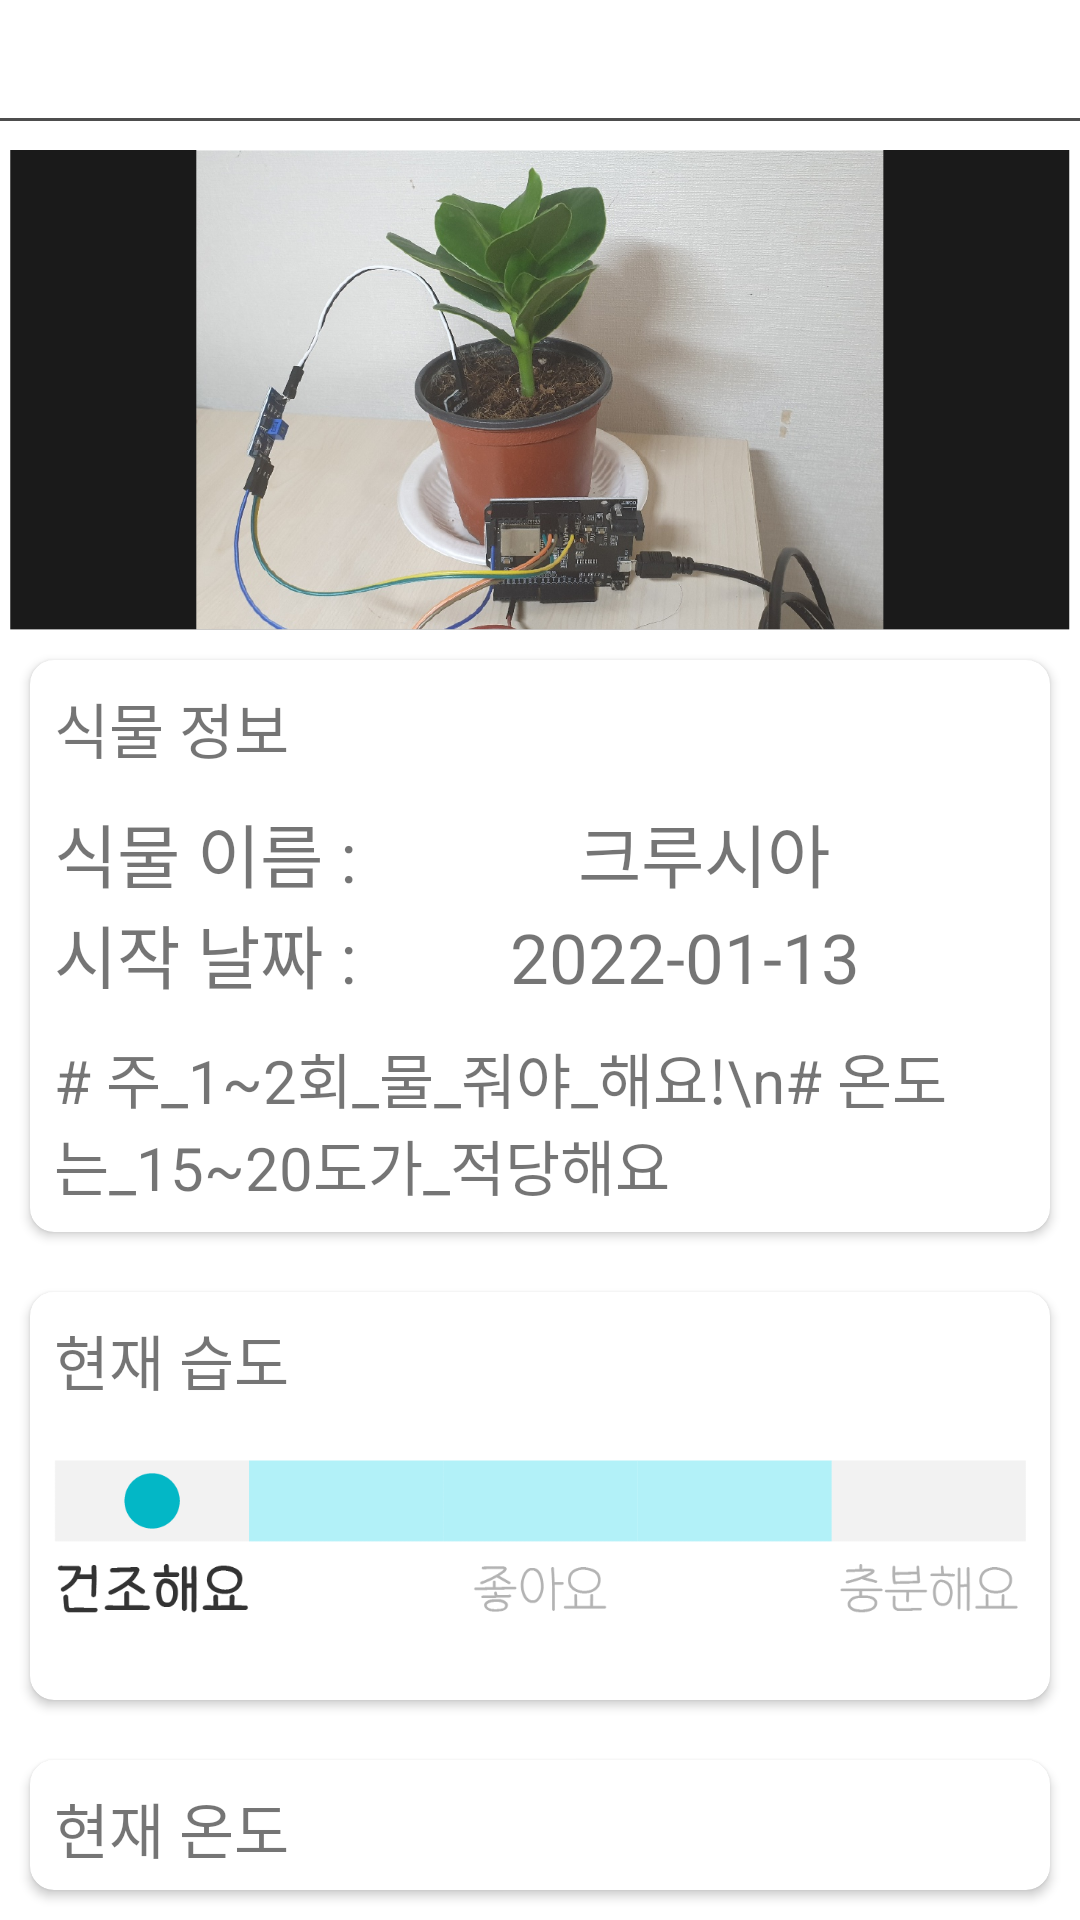

Produce the Android XML layout that renders to this screen, including the resource entries it uses.
<!-- AndroidManifest.xml: application theme Theme.PostIT -->
<!-- res/layout/activity_plant.xml -->
<?xml version="1.0" encoding="utf-8"?>
<layout xmlns:android="http://schemas.android.com/apk/res/android"
    xmlns:app="http://schemas.android.com/apk/res-auto">

    <LinearLayout
        android:layout_width="match_parent"
        android:layout_height="match_parent"
        android:orientation="vertical">


        <LinearLayout
            android:id="@+id/logo_up"
            android:layout_width="match_parent"
            android:layout_height="50dp"
            android:gravity="center"
            android:orientation="vertical"
            app:layout_constraintTop_toTopOf="parent">

            <ImageView
                android:id="@+id/logo"
                android:layout_width="match_parent"
                android:layout_height="30dp"
                android:src="@drawable/logo_inapp" />

            <View
                android:id="@+id/divider_view"
                android:layout_width="match_parent"
                android:layout_height="1dp"
                android:layout_gravity="center"
                android:background="#4D4D4D" />

        </LinearLayout>


        <LinearLayout
            android:id="@+id/plant_info"
            android:layout_width="match_parent"
            android:layout_height="wrap_content"
            android:orientation="vertical"
            app:layout_constraintBottom_toTopOf="@+id/humid"
            app:layout_constraintTop_toBottomOf="@+id/logo_up"
            >

            <ImageView
                android:layout_width="match_parent"
                android:layout_height="160dp"
                android:src="@drawable/clusia_image" />


        </LinearLayout>

        <androidx.cardview.widget.CardView
            android:layout_width="match_parent"
            android:layout_height="wrap_content"
            android:layout_margin="10dp"
            android:elevation="2dp"
            app:cardCornerRadius="8dp">

            <LinearLayout
                android:id="@+id/info"
                android:layout_width="match_parent"
                android:layout_height="wrap_content"
                android:layout_margin="8dp"
                android:orientation="vertical"
                app:layout_constraintTop_toBottomOf="@+id/plant_info">

                <TextView
                    android:layout_width="match_parent"
                    android:layout_height="wrap_content"
                    android:text="식물 정보"
                    android:textSize="20sp" />

                <LinearLayout
                    android:layout_marginTop="10dp"
                    android:layout_width="match_parent"
                    android:layout_height="wrap_content"
                    android:layout_marginEnd="15dp"
                    android:orientation="vertical">

                    <TextView
                        android:layout_width="wrap_content"
                        android:layout_height="wrap_content"
                        android:text="식물 이름 :             크루시아"
                        android:textSize="23sp" />

                    <TextView
                        android:layout_width="wrap_content"
                        android:layout_height="wrap_content"
                        android:text="시작 날짜 :         2022-01-13"
                        android:textSize="23sp" />

                    <TextView
                        android:layout_width="wrap_content"
                        android:layout_height="wrap_content"
                        android:layout_marginTop="10dp"
                        android:text="# 주_1~2회_물_줘야_해요!\n# 온도는_15~20도가_적당해요"
                        android:textSize="20sp" />
                </LinearLayout>


            </LinearLayout>
        </androidx.cardview.widget.CardView>

        <androidx.cardview.widget.CardView
            android:layout_width="match_parent"
            android:layout_height="wrap_content"
            android:layout_margin="10dp"
            android:elevation="2dp"
            app:cardCornerRadius="8dp">

            <LinearLayout
                android:id="@+id/humid"
                android:layout_width="match_parent"
                android:layout_height="120dp"
                android:layout_margin="8dp"
                android:orientation="vertical"
                app:layout_constraintTop_toBottomOf="@+id/plant_info">

                <TextView
                    android:layout_width="match_parent"
                    android:layout_height="wrap_content"
                    android:text="현재 습도"
                    android:textSize="20sp" />

                <LinearLayout
                    android:layout_width="match_parent"
                    android:layout_height="wrap_content"
                    android:orientation="horizontal">


                    <LinearLayout
                        android:id="@+id/humid_bar"
                        android:layout_width="wrap_content"
                        android:layout_height="wrap_content"
                        android:orientation="horizontal">

                        <ImageView
                            android:id="@+id/humid0"
                            android:layout_width="wrap_content"
                            android:layout_height="wrap_content"
                            android:src="@drawable/humid_0"
                            android:visibility="visible" />

                        <ImageView
                            android:id="@+id/humid1"
                            android:layout_width="wrap_content"
                            android:layout_height="wrap_content"
                            android:src="@drawable/humid_1"
                            android:visibility="gone" />

                        <ImageView
                            android:id="@+id/humid2"
                            android:layout_width="wrap_content"
                            android:layout_height="wrap_content"
                            android:src="@drawable/humid_2"
                            android:visibility="gone" />

                        <ImageView
                            android:id="@+id/humid3"
                            android:layout_width="wrap_content"
                            android:layout_height="wrap_content"
                            android:src="@drawable/humid_3"
                            android:visibility="gone" />

                        <ImageView
                            android:id="@+id/humid4"
                            android:layout_width="wrap_content"
                            android:layout_height="wrap_content"
                            android:src="@drawable/humid_4"
                            android:visibility="gone" />

                    </LinearLayout>


                </LinearLayout>
            </LinearLayout>
        </androidx.cardview.widget.CardView>


        <androidx.cardview.widget.CardView
            android:layout_width="match_parent"
            android:layout_height="wrap_content"
            android:layout_margin="10dp"
            android:elevation="2dp"
            app:cardCornerRadius="8dp">

            <LinearLayout
                android:id="@+id/temp"
                android:layout_width="match_parent"
                android:layout_height="120dp"
                android:layout_margin="8dp"
                android:orientation="vertical"
                app:layout_constraintBottom_toBottomOf="parent"
                app:layout_constraintTop_toBottomOf="@+id/humid">

                <TextView
                    android:layout_width="match_parent"
                    android:layout_height="wrap_content"
                    android:text="현재 온도"
                    android:textSize="20sp" />

                <LinearLayout
                    android:layout_width="match_parent"
                    android:layout_height="wrap_content"
                    android:orientation="horizontal">


                    <LinearLayout
                        android:id="@+id/temp_bar"
                        android:layout_width="wrap_content"
                        android:layout_height="wrap_content"
                        android:orientation="horizontal">

                        <ImageView
                            android:id="@+id/temp0"
                            android:layout_width="wrap_content"
                            android:layout_height="wrap_content"
                            android:src="@drawable/temp_0"
                            android:visibility="visible" />

                        <ImageView
                            android:id="@+id/temp1"
                            android:layout_width="wrap_content"
                            android:layout_height="wrap_content"
                            android:src="@drawable/temp_1"
                            android:visibility="gone" />

                        <ImageView
                            android:id="@+id/temp2"
                            android:layout_width="wrap_content"
                            android:layout_height="wrap_content"
                            android:src="@drawable/temp_2"
                            android:visibility="gone" />

                        <ImageView
                            android:id="@+id/temp3"
                            android:layout_width="wrap_content"
                            android:layout_height="wrap_content"
                            android:src="@drawable/temp_3"
                            android:visibility="gone" />

                        <ImageView
                            android:id="@+id/temp4"
                            android:layout_width="wrap_content"
                            android:layout_height="wrap_content"
                            android:src="@drawable/temp_4"
                            android:visibility="gone" />

                    </LinearLayout>

                </LinearLayout>

            </LinearLayout>
        </androidx.cardview.widget.CardView>


    </LinearLayout>
</layout>
<!-- resources referenced by this layout -->
<resources>
  <!-- drawable clusia_image: png bitmap (drawable, 786871 bytes) -->
  <!-- drawable humid_0: png bitmap (drawable, 11649 bytes) -->
  <!-- drawable humid_1: png bitmap (drawable, 11129 bytes) -->
  <!-- drawable humid_2: png bitmap (drawable, 11118 bytes) -->
  <!-- drawable humid_3: png bitmap (drawable, 10977 bytes) -->
  <!-- drawable humid_4: png bitmap (drawable, 11813 bytes) -->
  <!-- drawable temp_0: png bitmap (drawable, 10134 bytes) -->
  <!-- drawable temp_1: png bitmap (drawable, 9469 bytes) -->
  <!-- drawable temp_2: png bitmap (drawable, 9634 bytes) -->
  <!-- drawable temp_3: png bitmap (drawable, 9658 bytes) -->
  <!-- drawable temp_4: png bitmap (drawable, 10197 bytes) -->
  <style name="Theme.PostIT" parent="Theme.MaterialComponents.Light.NoActionBar">
          
          <item name="colorPrimary">@color/blue_green</item>
          <item name="colorPrimaryVariant">@color/sky_blue</item>
          <item name="colorOnPrimary">@color/white</item>
          
          <item name="colorSecondary">@color/teal_200</item>
          <item name="colorSecondaryVariant">@color/teal_700</item>
          <item name="colorOnSecondary">@color/black</item>
          
          <item name="android:statusBarColor" tools:targetApi="l">?attr/colorPrimaryVariant</item>
          
      </style>
  <color name="blue_green">#275D72</color>
  <color name="sky_blue">#D5E8F4</color>
  <color name="white">#FFFFFFFF</color>
  <color name="teal_200">#FF03DAC5</color>
  <color name="teal_700">#FF018786</color>
  <color name="black">#FF000000</color>
</resources>
